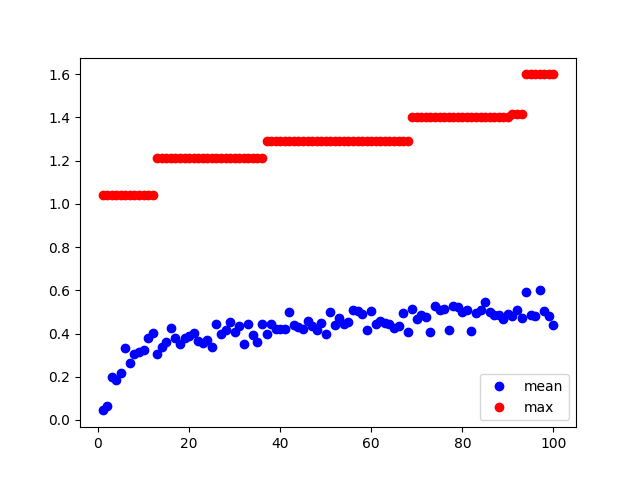

Values plotted in this chart, from the file beside it:
, generations, mean, max
0, 1, 0.04428, 1.04
1, 2, 0.06461, 1.04
2, 3, 0.1978, 1.04
3, 4, 0.184, 1.04
4, 5, 0.2172, 1.04
5, 6, 0.3332, 1.04
6, 7, 0.2644, 1.04
7, 8, 0.3055, 1.04
8, 9, 0.3157, 1.04
9, 10, 0.3239, 1.04
10, 11, 0.3792, 1.04
11, 12, 0.4041, 1.04
12, 13, 0.3033, 1.21
13, 14, 0.3355, 1.21
14, 15, 0.3585, 1.21
15, 16, 0.4241, 1.21
16, 17, 0.3815, 1.21
17, 18, 0.3496, 1.21
18, 19, 0.379, 1.21
19, 20, 0.389, 1.21
20, 21, 0.4032, 1.21
21, 22, 0.3631, 1.21
22, 23, 0.3541, 1.21
23, 24, 0.3712, 1.21
24, 25, 0.3361, 1.21
25, 26, 0.4426, 1.21
26, 27, 0.4, 1.21
27, 28, 0.4174, 1.21
28, 29, 0.453, 1.21
29, 30, 0.4078, 1.21
30, 31, 0.4355, 1.21
31, 32, 0.3504, 1.21
32, 33, 0.444, 1.21
33, 34, 0.3913, 1.21
34, 35, 0.3606, 1.21
35, 36, 0.445, 1.21
36, 37, 0.3955, 1.292
37, 38, 0.444, 1.292
38, 39, 0.4198, 1.292
39, 40, 0.4188, 1.292
40, 41, 0.4194, 1.292
41, 42, 0.4979, 1.292
42, 43, 0.441, 1.292
43, 44, 0.4285, 1.292
44, 45, 0.4198, 1.292
45, 46, 0.4564, 1.292
46, 47, 0.435, 1.292
47, 48, 0.4169, 1.292
48, 49, 0.4485, 1.292
49, 50, 0.3974, 1.292
50, 51, 0.4977, 1.292
51, 52, 0.4395, 1.292
52, 53, 0.4705, 1.292
53, 54, 0.4436, 1.292
54, 55, 0.4525, 1.292
55, 56, 0.5079, 1.292
56, 57, 0.5061, 1.292
57, 58, 0.4909, 1.292
58, 59, 0.4184, 1.292
59, 60, 0.5059, 1.292
... 40 more rows
